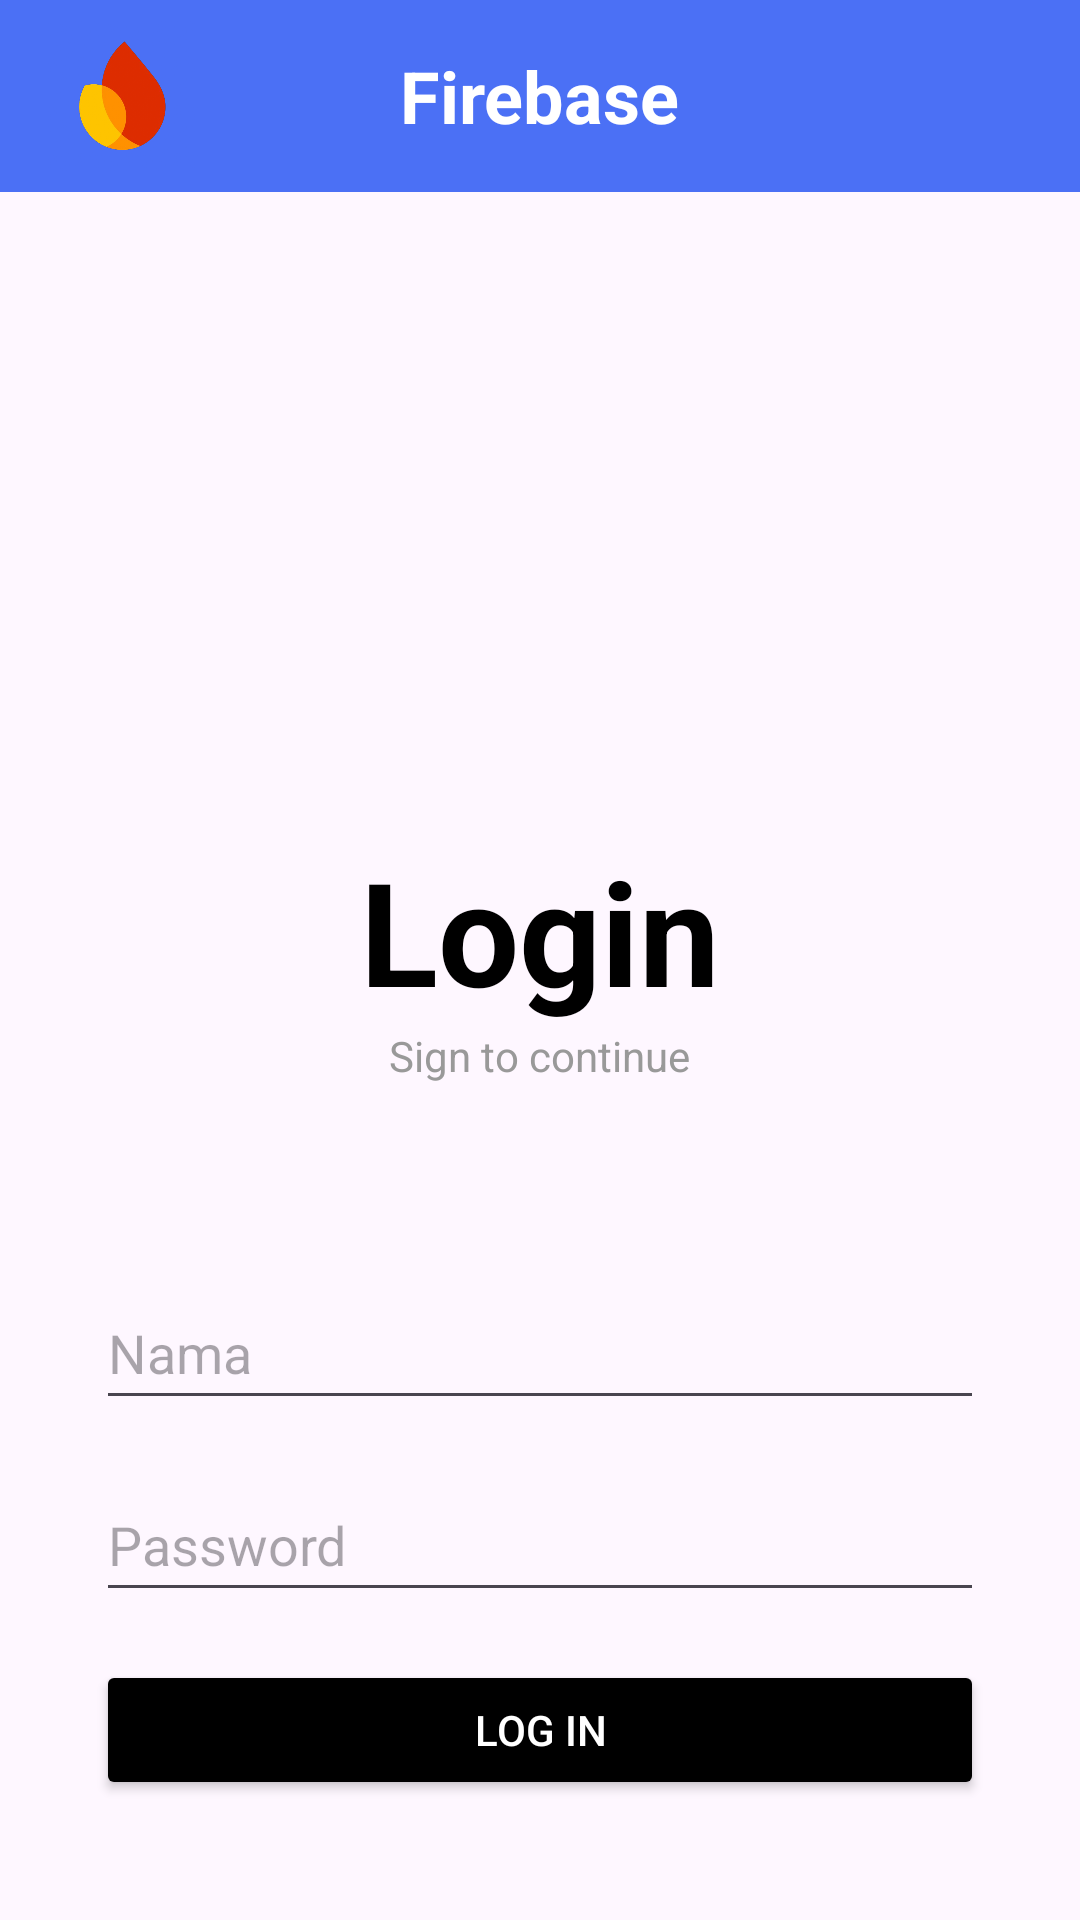

Write the Android layout XML for this screen, with the resource values it uses.
<!-- AndroidManifest.xml: application theme Theme.Final_wais -->
<!-- res/layout/login_page.xml -->
<?xml version="1.0" encoding="utf-8"?>
<LinearLayout xmlns:android="http://schemas.android.com/apk/res/android"
    xmlns:app="http://schemas.android.com/apk/res-auto"
    xmlns:tools="http://schemas.android.com/tools"
    android:layout_width="match_parent"
    android:layout_height="match_parent"
    android:orientation="vertical"
    tools:context=".LoginPage">

    <androidx.appcompat.widget.Toolbar
        android:id="@+id/toolbar"
        android:layout_width="match_parent"
        android:layout_height="wrap_content"
        android:background="@color/colorPrimary"
        android:theme="@style/ThemeOverlay.AppCompat.Dark.ActionBar">

        <TextView
            android:id="@+id/Title"
            android:layout_width="wrap_content"
            android:layout_height="wrap_content"
            android:layout_gravity="center"
            android:text="Firebase"
            android:textColor="@color/toolbarTextColor"
            android:textSize="24sp"
            android:textStyle="bold" />

        <ImageView
            android:id="@+id/ivBack"
            android:layout_width="50dp"
            android:layout_height="50dp"
            android:layout_gravity="start"
            android:scaleType="fitXY"
            android:src="@drawable/firebase" />
    </androidx.appcompat.widget.Toolbar>

    <LinearLayout
        android:layout_width="match_parent"
        android:layout_height="match_parent"
        android:orientation="vertical"
        android:padding="32dp">

        <ImageView
            android:id="@+id/logo"
            android:layout_width="100dp"
            android:layout_height="100dp"
            android:layout_gravity="center"
            android:layout_marginTop="32dp"
            android:src="@drawable/logoundipa"
            app:layout_constraintEnd_toEndOf="parent"
            app:layout_constraintStart_toStartOf="parent"
            app:layout_constraintTop_toTopOf="parent"
            app:srcCompat="@drawable/logoundipa" />

        
        <TextView
            android:layout_width="wrap_content"
            android:layout_height="wrap_content"
            android:layout_gravity="center_horizontal"
            android:layout_marginTop="50dp"
            android:text="Login"
            android:textColor="#000000"
            android:textSize="48dp"
            android:textStyle="bold" />

        <TextView
            android:layout_width="wrap_content"
            android:layout_height="wrap_content"
            android:layout_gravity="center_horizontal"
            android:layout_marginBottom="16dp"
            android:text="Sign to continue"
            android:textColor="#999999"
            android:textSize="14sp" />


        <EditText
            android:id="@+id/editTextNama"
            android:layout_width="match_parent"
            android:layout_height="wrap_content"
            android:layout_marginTop="48dp"
            android:layout_marginBottom="16dp"
            android:hint="Nama"
            android:inputType="text"
            android:minHeight="48dp" />

        <EditText
            android:id="@+id/editTextPassword"
            android:layout_width="match_parent"
            android:layout_height="wrap_content"
            android:layout_marginBottom="16dp"
            android:hint="Password"
            android:inputType="textPassword"
            android:minHeight="48dp" />

        
        <Button
            android:id="@+id/buttonLogin"
            android:layout_width="match_parent"
            android:layout_height="wrap_content"
            android:layout_marginBottom="8dp"
            android:backgroundTint="#000000"
            android:text="Log in"
            android:textColor="#FFFFFF" />

        
        <TextView
            android:layout_width="wrap_content"
            android:layout_height="wrap_content"
            android:layout_gravity="center_horizontal"
            android:layout_marginBottom="8dp"
            android:text="Or"
            android:textColor="#000000" />

        
        <Button
            android:id="@+id/buttonSignIn"
            android:layout_width="match_parent"
            android:layout_height="wrap_content"
            android:backgroundTint="#000000"
            android:text="Sign In"
            android:textColor="#FFFFFF" />


    </LinearLayout>

</LinearLayout>
<!-- resources referenced by this layout -->
<resources>
  <color name="colorPrimary">#FF4B70F5</color>
  <color name="toolbarTextColor">#FFFFFF</color>
  <!-- drawable firebase: png bitmap (drawable, 119426 bytes) -->
  <style name="Theme.Final_wais" parent="Base.Theme.Final_wais" />
  <style name="Base.Theme.Final_wais" parent="Theme.Material3.DayNight.NoActionBar">
          
          
      </style>
</resources>
